3-way image classification set "dataset" from GitHub (aadarshagarwal1/ETR); label vocabulary: blue, red, yellow.

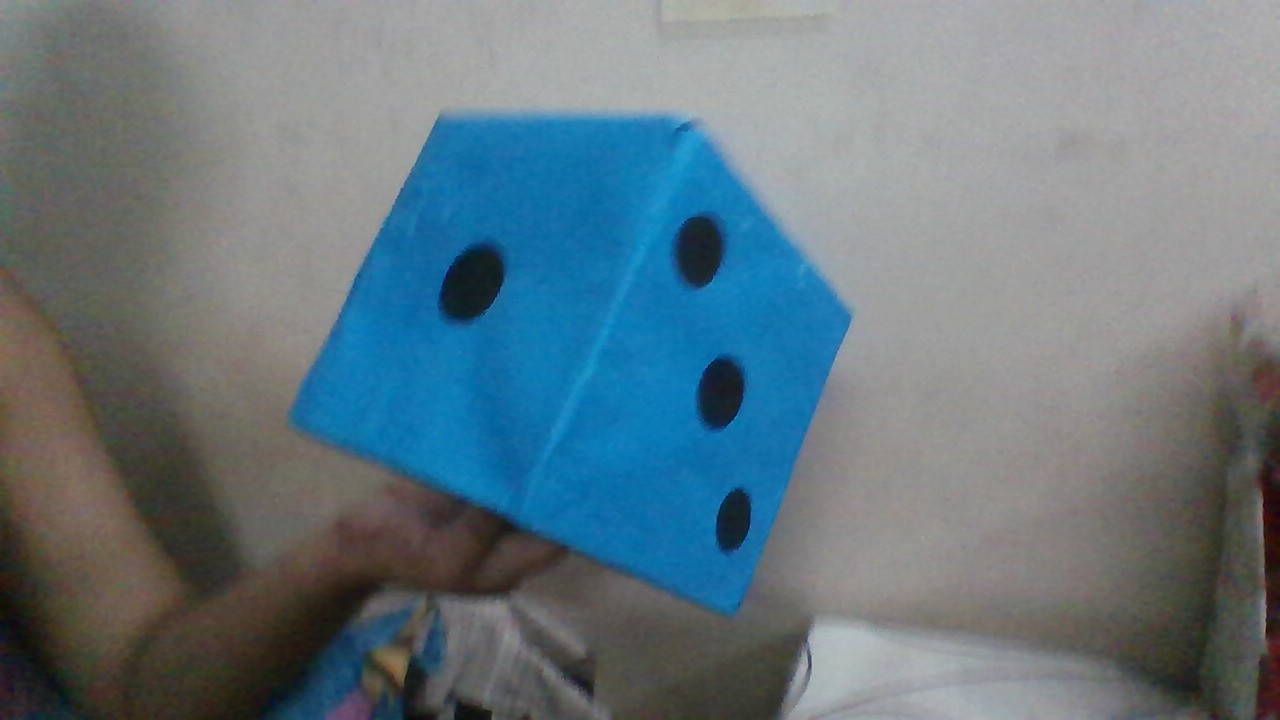
Label: blue

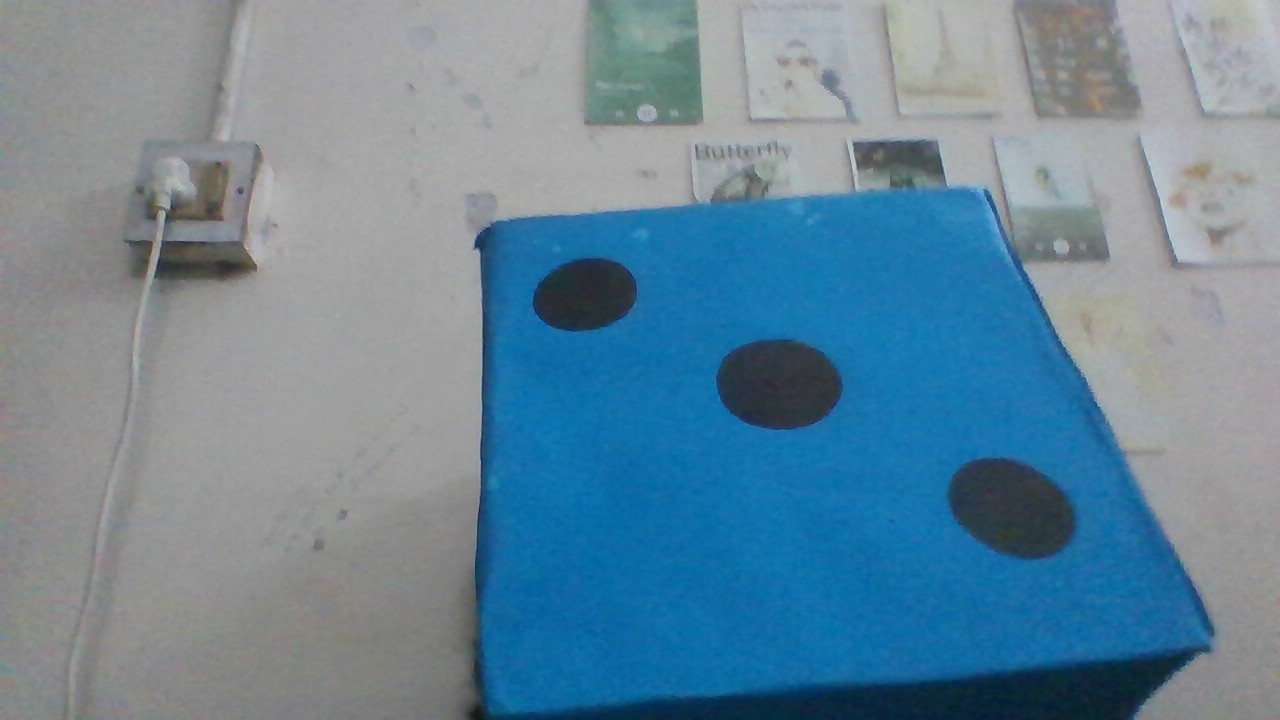
Label: blue

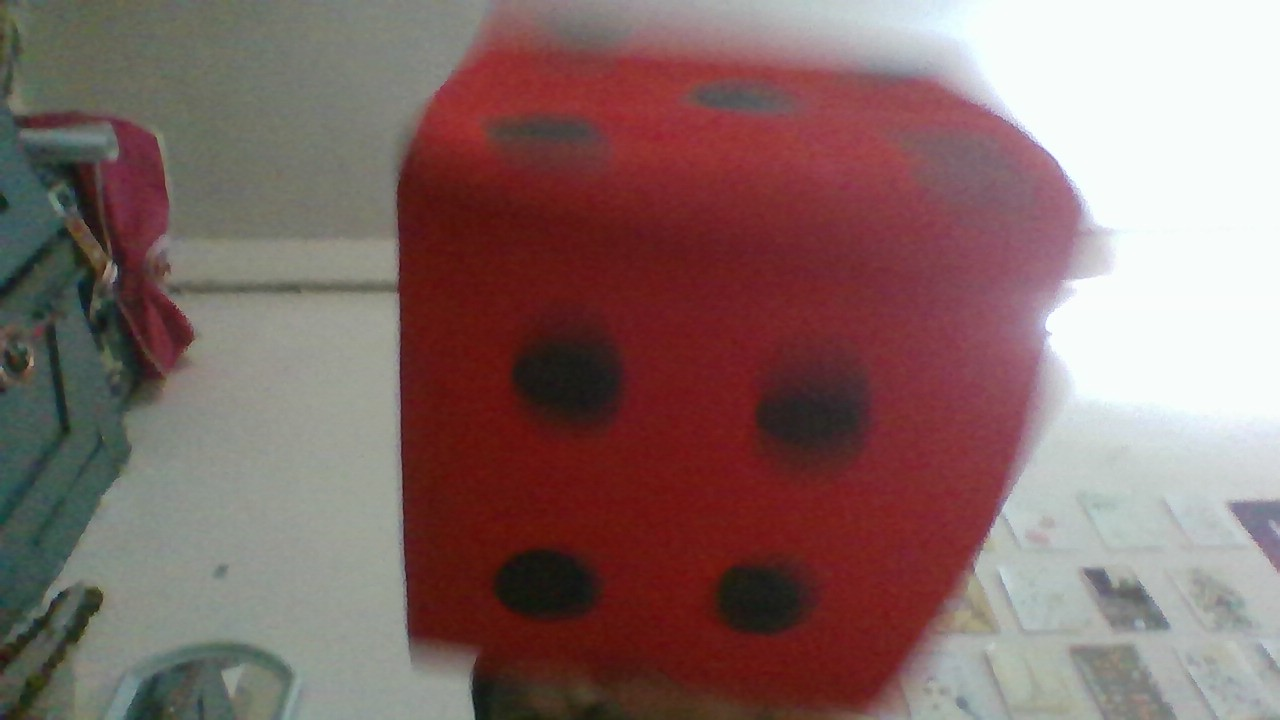
Label: red

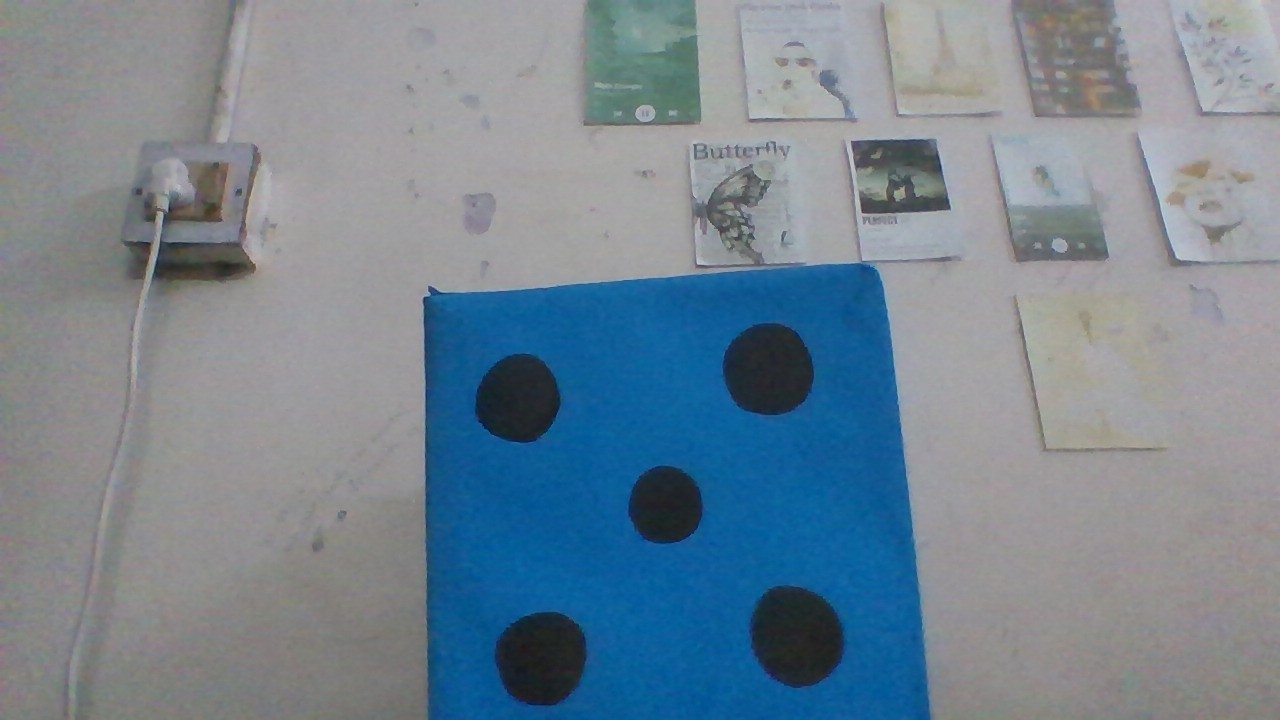
Label: blue

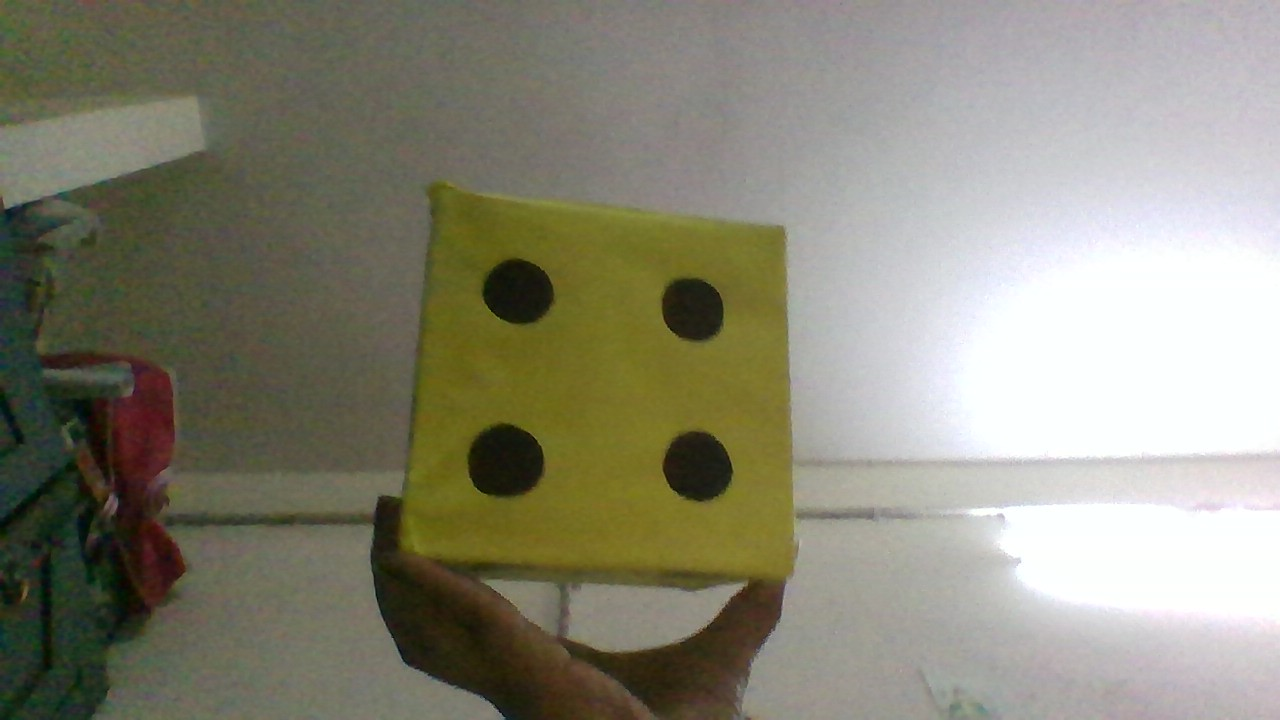
Label: yellow

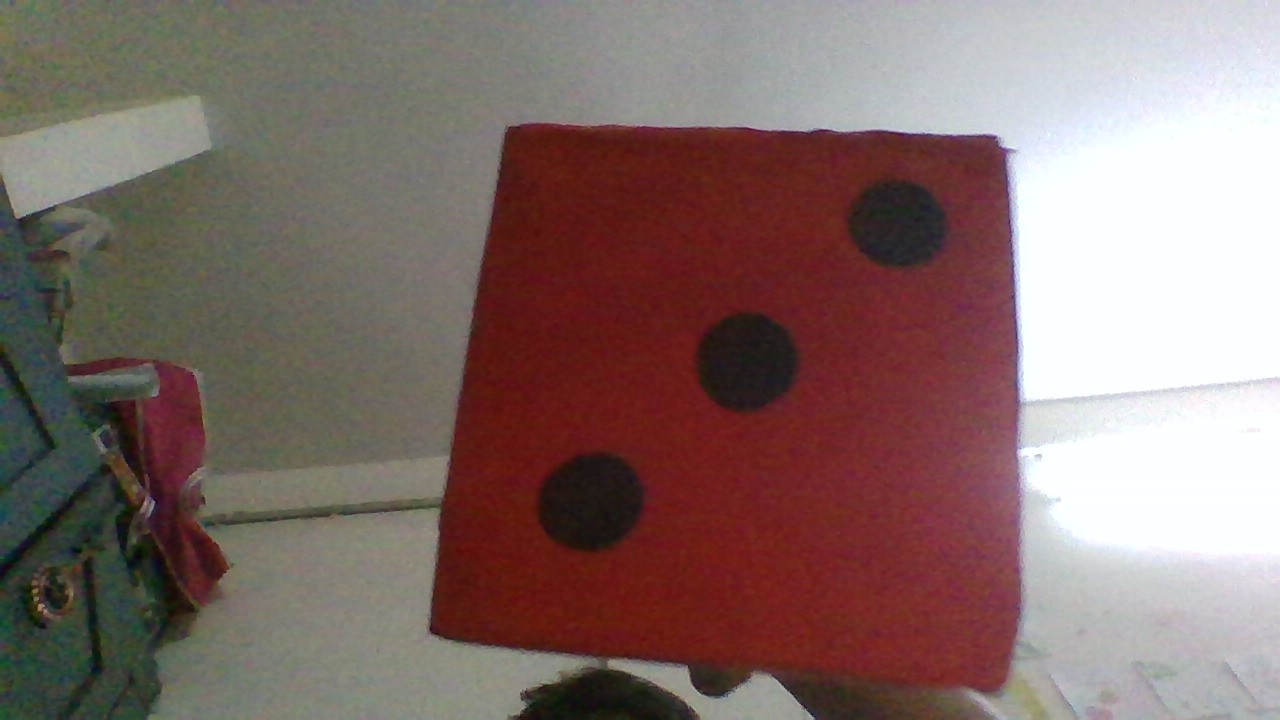
Label: red
